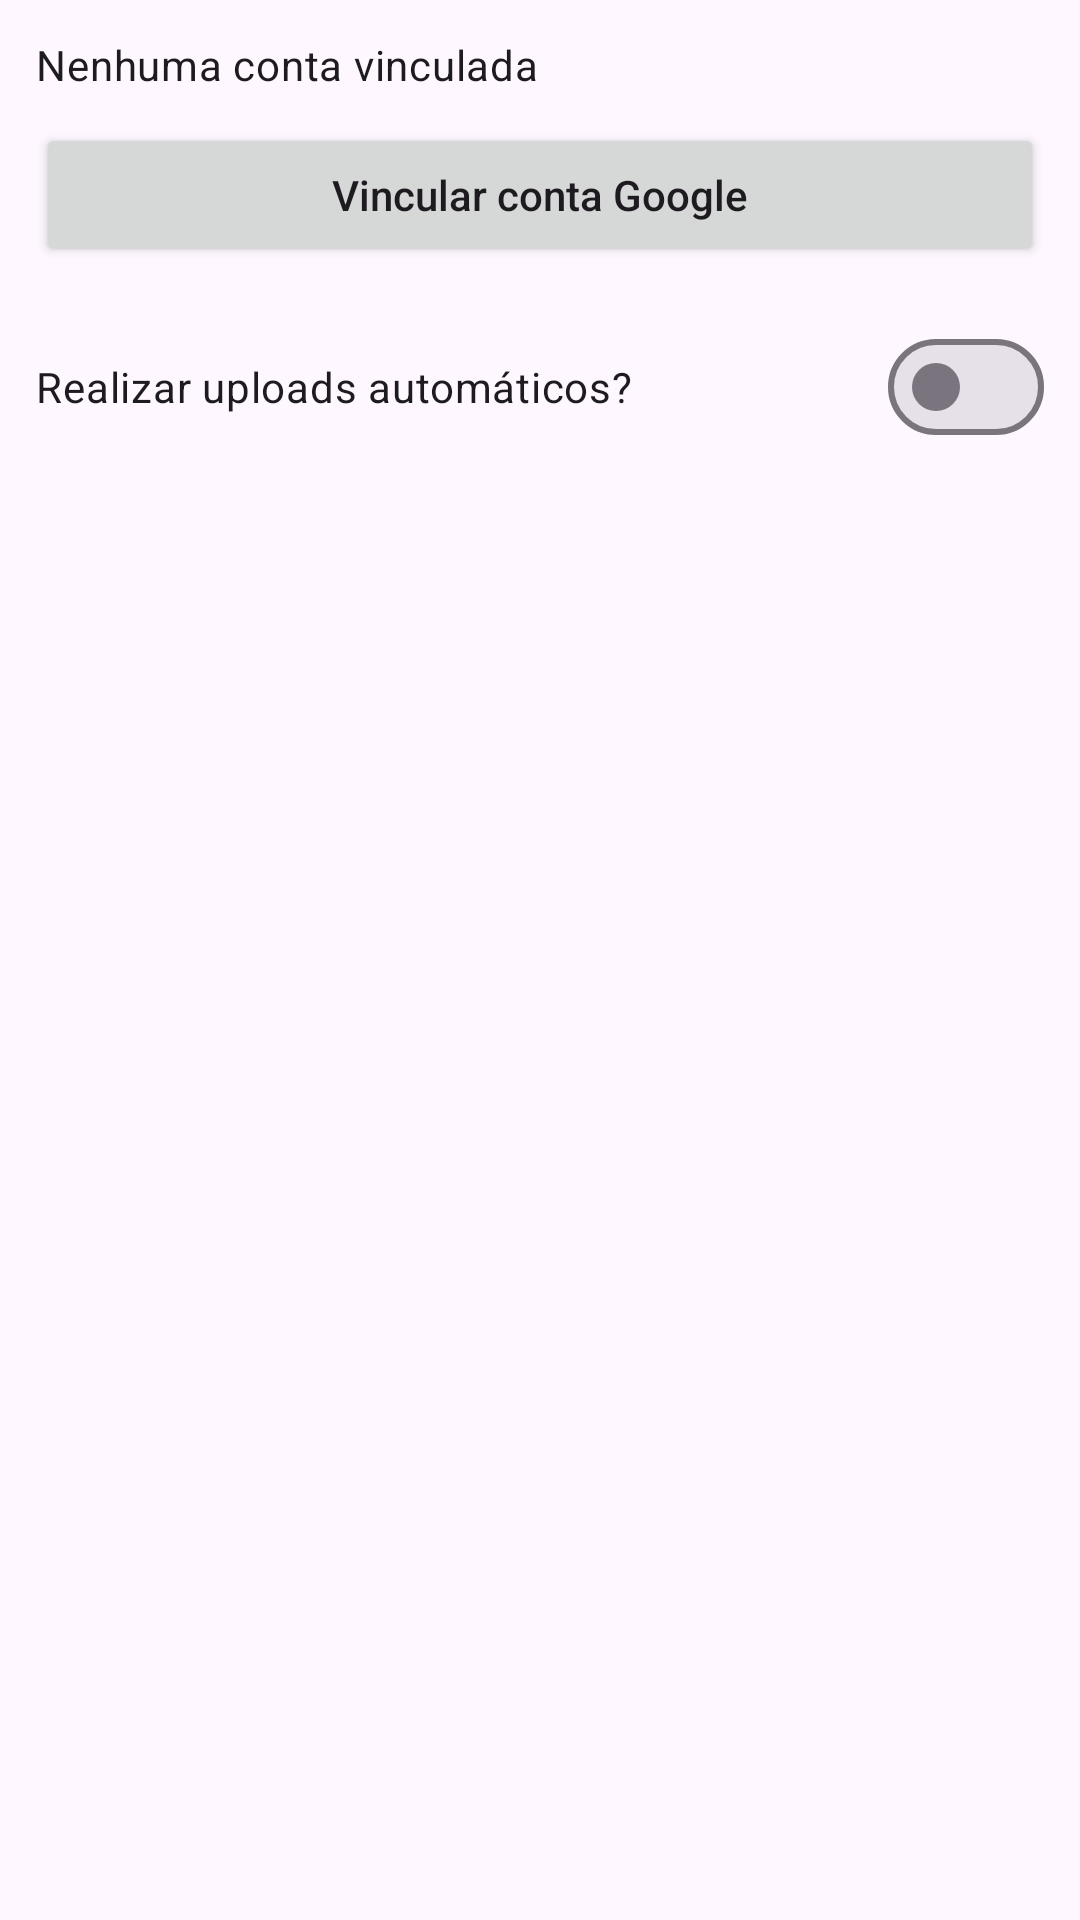

Layout XML and referenced resources for this Android screen:
<!-- AndroidManifest.xml: application theme Theme.ReplayCam -->
<!-- res/layout/dialog_auto_upload_config.xml -->
<?xml version="1.0" encoding="utf-8"?>
<LinearLayout xmlns:android="http://schemas.android.com/apk/res/android"
    android:layout_width="match_parent"
    android:layout_height="wrap_content"
    android:orientation="vertical"
    android:padding="12dp">

    <TextView
        android:id="@+id/driveAccountText"
        android:layout_width="match_parent"
        android:layout_height="wrap_content"
        android:text="@string/drive_no_account"
        android:textAppearance="@style/TextAppearance.Material3.BodyMedium" />

    <Button
        android:id="@+id/linkGoogleButton"
        android:layout_width="match_parent"
        android:layout_height="wrap_content"
        android:layout_marginTop="10dp"
        android:text="@string/drive_link_account"
        android:textAllCaps="false" />

    <com.google.android.material.materialswitch.MaterialSwitch
        android:id="@+id/autoUploadSwitch"
        android:layout_width="match_parent"
        android:layout_height="wrap_content"
        android:layout_marginTop="16dp"
        android:text="@string/auto_upload_flag" />

</LinearLayout>
<!-- resources referenced by this layout -->
<resources>
  <string name="auto_upload_flag">Realizar uploads automáticos?</string>
  <string name="drive_link_account">Vincular conta Google</string>
  <string name="drive_no_account">Nenhuma conta vinculada</string>
  <style name="Theme.ReplayCam" parent="Theme.Material3.DayNight.NoActionBar">
          <item name="android:statusBarColor" tools:targetApi="l">@android:color/black</item>
      </style>
</resources>
